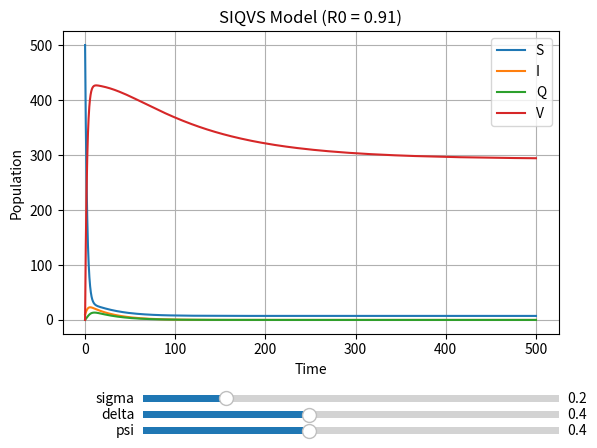

Here is the Python script that generated this plot:
import numpy as np
import matplotlib.pyplot as plt
from dataclasses import dataclass
from scipy.integrate import solve_ivp
from matplotlib.widgets import Slider

@dataclass
class ModelParams:
    lambd: float = 3.0
    beta: float = 0.9
    mu: float = 0.01
    phi: float = 0.2
    phi_1: float = 0.2
    phi_2: float = 0.3
    sigma: float = 0.2
    psi: float = 0.4
    chi: float = 1
    delta: float = 0.4
    S0: int = 500
    I0: int = 10
    Q0: int = 0
    V0: int = 0
    T: int = 500

params = ModelParams()


def siqs_ode(t, y):
    S, I, Q = y
    N = S + I
    dS = params.lambd - (params.beta * S * I / N) - params.mu * S + params.phi_1 * I + params.phi_2 * Q
    dI = (params.beta * S * I / N) - (params.mu + params.sigma + params.phi_1) * I
    dQ = params.sigma * I - (params.phi_2 + params.mu) * Q
    return [dS, dI, dQ]


def sis_ode(t, y):
    S, I = y
    N = S + I
    dS = params.lambd - (params.beta * S * I / N) - params.mu * S + params.phi * I
    dI = (params.beta * S * I / N) - (params.mu + params.phi) * I
    return [dS, dI]


def sivs_ode(t, y):
    S, I, V = y
    N = S + I + V
    dS = params.lambd - (params.beta * S * I / N) - (params.mu + params.psi) * S + params.chi * params.phi * I
    dI = (params.beta * S * I / N) + (params.beta * params.delta * I * V / N) - (params.mu + params.phi) * I
    dV = params.psi * S - (params.beta * params.delta * I * V / N) + (1 - params.chi) * params.phi * I - params.mu * V
    return [dS, dI, dV]


def siqvs_ode(t, y):
    S, I, Q, V = y
    N = S + I + V
    dS = params.lambd - (params.beta * S * I / N) - (params.mu + params.psi) * S + params.chi * params.phi_1 * I + params.phi_2 * params.chi * Q
    dI = (params.beta * S * I / N) + (params.beta * params.delta * I * V / N) - (params.mu + params.sigma + params.phi_1) * I
    dQ = params.sigma * I - (params.phi_2 + params.mu) * Q
    dV = params.psi * S - (params.beta * params.delta * I * V / N) + (1 - params.chi) * params.phi_1 * I + (1 - params.chi) * params.phi_2 * Q - params.mu * V
    return [dS, dI, dQ, dV]


def simulate_model(model):
    t_span = (0, params.T)
    t_eval = np.linspace(*t_span, 5000)

    if model == "sis":
        y0 = [params.S0, params.I0]
        sol = solve_ivp(sis_ode, t_span, y0, t_eval=t_eval)
        R0 = params.beta / (params.mu + params.phi)
        return sol.t, sol.y, R0, ["S","I"]
    elif model == "siqs":
        y0 = [params.S0, params.I0, params.Q0]
        sol = solve_ivp(siqs_ode, t_span, y0, t_eval=t_eval)
        R0 = params.beta / (params.mu + params.sigma + params.phi_1)
        return sol.t, sol.y, R0, ["S","I","Q"]
    elif model == "sivs":
        y0 = [params.S0, params.I0, params.V0]
        sol = solve_ivp(sivs_ode, t_span, y0, t_eval=t_eval)
        R0 = (params.beta * (params.mu + params.delta * params.psi)) / ((params.mu + params.psi) * (params.mu + params.phi))
        return sol.t, sol.y, R0, ["S","I","V"]
    elif model == "siqvs":
        y0 = [params.S0, params.I0, params.Q0, params.V0]
        sol = solve_ivp(siqvs_ode, t_span, y0, t_eval=t_eval)
        R0 = (params.beta * (params.mu + (params.delta * params.psi))) / ((params.mu + params.psi) * (params.mu + params.phi_1 + params.sigma))
        return sol.t, sol.y, R0, ["S","I","Q","V"]


def plot_model(time, results, R0=None, title="Model Simulation", comp=["1","2","3","4"]):
    plt.figure(figsize=(10, 6))

    for i in range(len(results)):
        plt.plot(time, results[i], label=f"{comp[i]}")
    if R0 is not None:
        title += f" (R0 = {R0:.2f})"
    plt.title(title)
    plt.xlabel("Time")
    plt.ylabel("Population")
    plt.legend()
    plt.grid(True)
    plt.tight_layout()
    plt.show()


def plot_with_slider(model):
    if model != "siqvs":
        print("Error: plotting with slider is only possible for siqvs model")
        return
    time, results, R0, comp = simulate_model(model)
    fig, ax = plt.subplots()
    plt.subplots_adjust(bottom=0.25)

    lines = [ax.plot(time, results[i], label=comp[i])[0] for i in range(len(results))]
    ax.set_title(f"SIQVS Model (R0 = {R0:.2f})")
    ax.set_xlabel("Time")
    ax.set_ylabel("Population")
    ax.legend()
    ax.grid(True)

    ax_sigma = plt.axes([0.25, 0.1, 0.65, 0.03])
    slider_sigma = Slider(ax_sigma, 'sigma', 0, 1, valinit=params.sigma)

    ax_psi = plt.axes([0.25, 0.0333, 0.65, 0.03])
    slider_psi = Slider(ax_psi, 'psi', 0, 1, valinit=params.psi)

    ax_delta = plt.axes([0.25, 0.0666, 0.65, 0.03])
    slider_delta = Slider(ax_delta, 'delta', 0, 1, valinit=params.delta)

    def update(val):
        params.sigma = slider_sigma.val
        params.psi = slider_psi.val
        params.delta = slider_delta.val
        time, results, R0 = simulate_model(model)[0:3]
        for i in range(len(results)):
            lines[i].set_ydata(results[i])
        ax.set_title(f"SIQVS Model (R0 = {R0:.2f})")
        fig.canvas.draw_idle()

    slider_sigma.on_changed(update)
    slider_psi.on_changed(update)
    slider_delta.on_changed(update)
    plt.show()



if __name__ == "__main__":
    model = "siqvs"  # Change to "sis", "siqs", "sivs", "siqvs"
    slider = True  # plot with slider, only available for siqvs

    if slider:
        plot_with_slider(model)
    else:
        time, results, R0, comp = simulate_model(model)
        plot_model(time, results, R0=R0, title=f"{model.upper()} Model", comp=comp)
